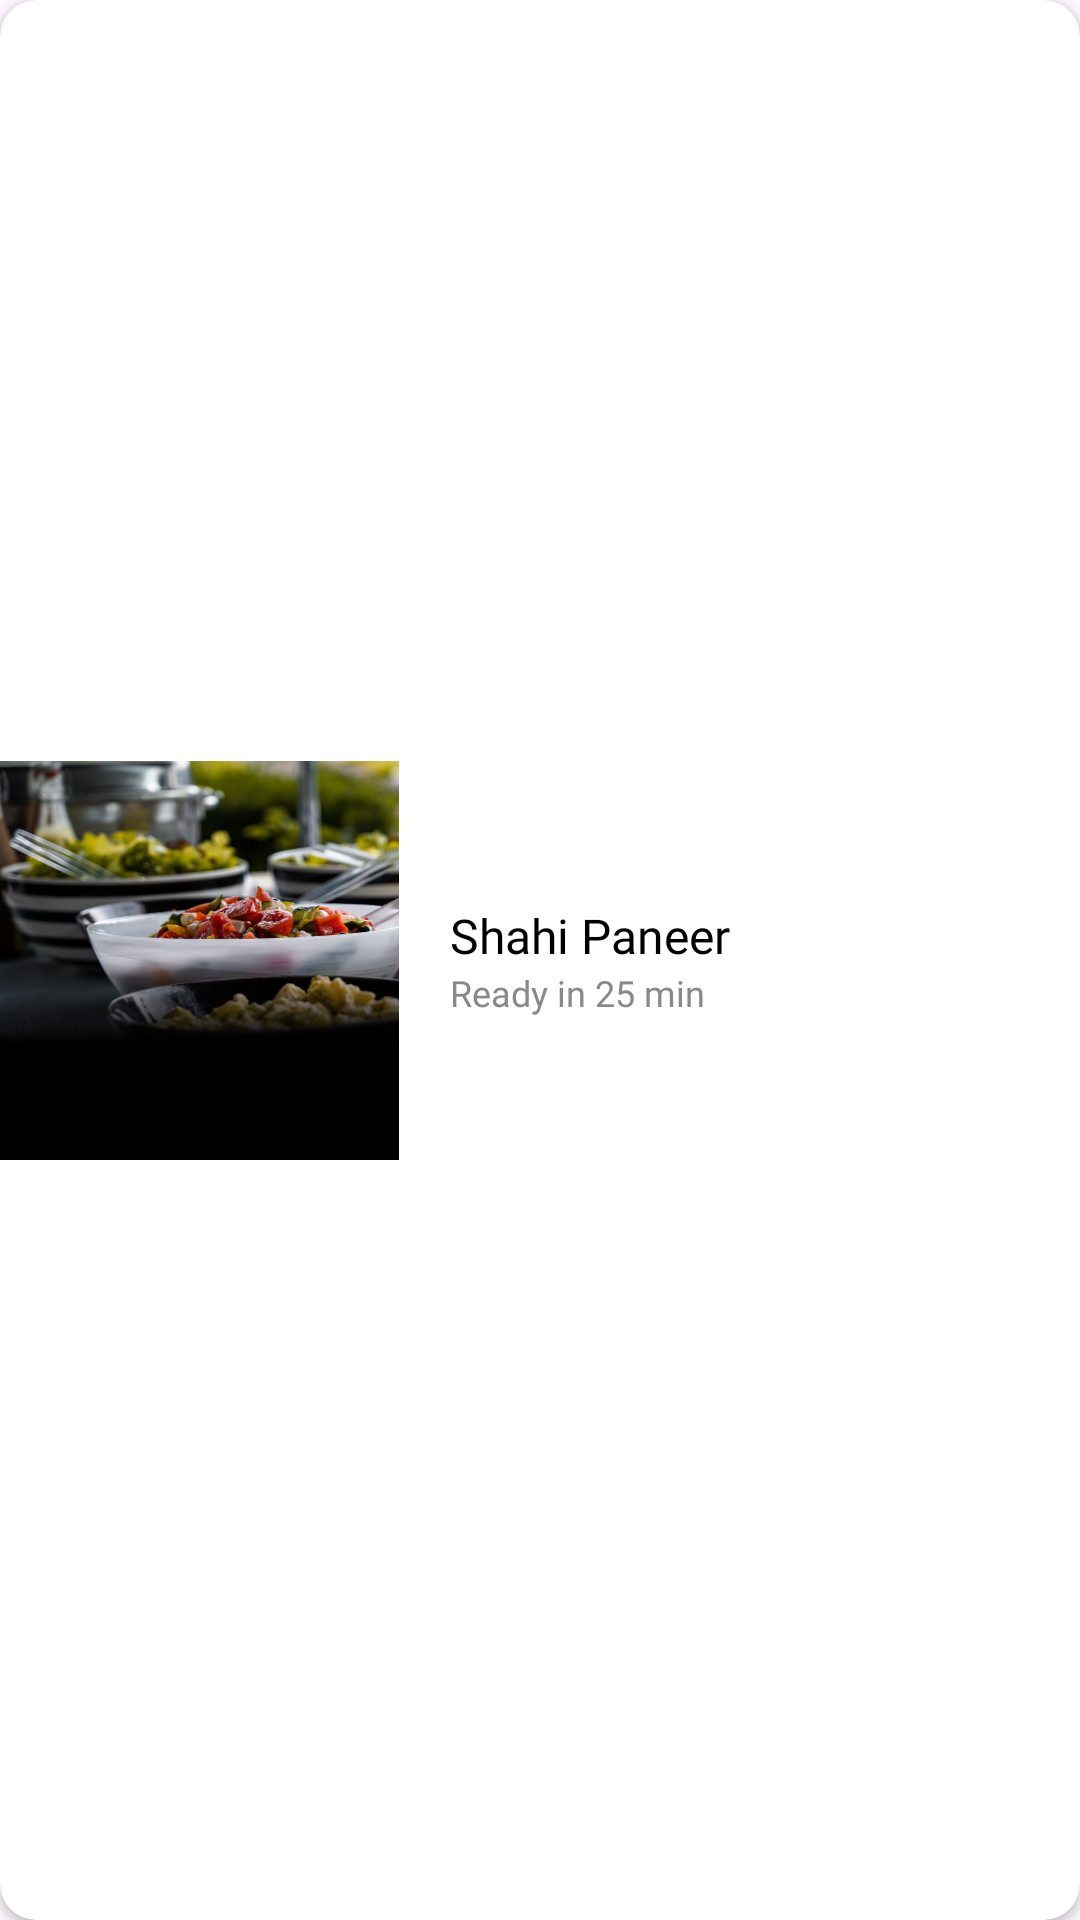

This screen was rendered from an Android layout file. Write that file and the resources it references.
<!-- AndroidManifest.xml: application theme Theme.RecipeSearchApp -->
<!-- res/layout/recipe_item.xml -->
<?xml version="1.0" encoding="utf-8"?>
<androidx.cardview.widget.CardView xmlns:android="http://schemas.android.com/apk/res/android"
    xmlns:app="http://schemas.android.com/apk/res-auto"
    android:layout_width="match_parent"
    android:layout_height="wrap_content"
    android:layout_marginBottom="5dp"
    android:layout_marginTop="5dp"
    android:background="@drawable/card_border"
    app:cardBackgroundColor="@color/white"
    app:cardCornerRadius="12dp">

    <androidx.constraintlayout.widget.ConstraintLayout
        android:layout_width="match_parent"
        android:layout_height="match_parent">

        <ImageView
            android:id="@+id/recipeItemImg"
            android:layout_width="133dp"
            android:layout_height="133dp"
            android:scaleType="fitXY"
            android:src="@drawable/login_background_image"
            app:layout_constraintBottom_toBottomOf="parent"
            app:layout_constraintStart_toStartOf="parent"
            app:layout_constraintTop_toTopOf="parent" />

        <LinearLayout
            android:layout_width="match_parent"
            android:layout_height="wrap_content"
            android:background="@color/white"
            android:layout_marginStart="150dp"
            android:layout_marginEnd="15dp"
            android:orientation="vertical"
            app:layout_constraintBottom_toBottomOf="parent"
            app:layout_constraintStart_toEndOf="@+id/recipeItemImg"
            app:layout_constraintTop_toTopOf="parent">

            <TextView
                android:id="@+id/recipeItemName"
                android:layout_width="match_parent"
                android:layout_height="wrap_content"
                android:fontFamily="@font/inter_semi_bold"
                android:text="Shahi Paneer"
                android:textAlignment="textStart"
                android:textColor="@color/black"
                android:textSize="16sp" />

            <TextView
                android:id="@+id/recipeItemTime"
                android:layout_width="wrap_content"
                android:layout_height="wrap_content"
                android:fontFamily="@font/inter_regular"
                android:text="Ready in 25 min"
                android:textColor="#898989"
                android:textSize="12sp" />


        </LinearLayout>
    </androidx.constraintlayout.widget.ConstraintLayout>

</androidx.cardview.widget.CardView>
<!-- resources referenced by this layout -->
<resources>
  <!-- drawable card_border (drawable) -->
  <shape xmlns:android="http://schemas.android.com/apk/res/android"
      android:shape="rectangle">
      <solid android:color="#FFFFFF" />
      <corners android:radius="12dp" />
  
      <stroke
          android:width="4dp"
          android:color="#E2F0F8" />
  </shape>
  <!-- drawable login_background_image: png bitmap (drawable, 365745 bytes) -->
  <style name="Theme.RecipeSearchApp" parent="Base.Theme.RecipeSearchApp" />
  <style name="Base.Theme.RecipeSearchApp" parent="Theme.Material3.DayNight.NoActionBar">
          
          
      </style>
  <!-- not gathered from this repository: default colours our renderer supplied (Android Studio template values) -->
  <color name="black">#FF000000</color>
  <color name="white">#FFFFFFFF</color>
</resources>
